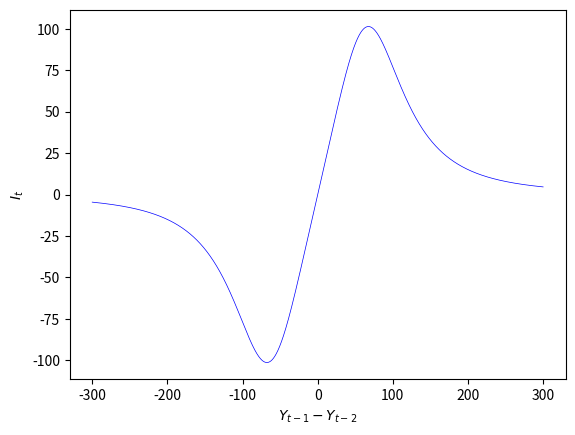

Reproduce this figure in Python. (Note: this script raises an exception after producing the figure.)
import numpy as np
import matplotlib.pyplot as plt
from tqdm import tqdm
from matplotlib import rc
from mpl_toolkits.mplot3d import Axes3D
from sympy import *
from sympy.solvers import solve
from sympy import Symbol
from sympy.plotting import plot3d

#Plots investment curve given p and q
def investment(v, q, lower, upper, points):
    xaxis = np.linspace(lower, upper, points)
    yaxis = np.ones(points)
    for i in range(points):
        yaxis[i] = (xaxis[i] / v) / ((xaxis[i] / v)**4 + q)
    fig = plt.figure(dpi=1200)
    #Time series of mapping
    ax1 = fig.add_subplot(1, 1, 1)
    ax1.plot(xaxis, yaxis, c='blue', linewidth=0.5)
    ax1.set_xlabel('$Y_{t-1}-Y_{t-2}$')
    ax1.set_ylabel('$I_t$')

#Solves for maximal investment given p and q
def maximum(v, q):
    return ((3 ** (3 / 4)) / (4 * q ** (3 / 4) ))

#Solves for the full width at half maximum given v, q, and maximal investment using sympy symbolic algebra. Results of solve for this function are functionally identical to results in Mathematica
def width(v, q):
    max = maximum(v, q)
    half = max / 2
    Y = Symbol('Y')
    solutions = solve( (Y / v) / ((Y / v) ** 4 + q) - half, Y)
    halfwidth = abs(solutions[1]-solutions[0])
    return halfwidth

#Plots maximal investment given a range of v and q
def max_investment(lowerv, upperv, lowerq, upperq, points):
    fig = plt.figure(dpi=1200)
    ax1 = fig.add_subplot(1, 1, 1)
    v = np.linspace(lowerv, upperv, points)
    q = np.linspace(lowerq, upperq, points)
    maximuminv = np.ones(points)
    for i in range(points):
        maximuminv[i] = maximum(v[i], q[i])
    ax1.plot(q, maximuminv, c='blue', linewidth=0.5)
    ax1.minorticks_on()
    ax1.ticklabel_format(style='sci', axis='x', scilimits=(0,0))
    ax1.set_xlabel('$q$')
    ax1.set_ylabel('Maximal Investment')

#Plots the Full Width at Half Max with a 3-dimensional tirangular surface plot
def width_investment(lowerv, upperv, lowerq, upperq, points):
    fig = plt.figure(dpi=1200)
    ax = plt.axes(projection='3d')
    v = np.linspace(lowerv, upperv, points)
    q = np.linspace(lowerq, upperq, points)
    v = np.repeat(v, points)
    q = np.tile(q, points)
    Width = np.ones(points*points)
    for i in tqdm(range(points*points)):
        Width[i] = width(v[i], q[i])
    ax.plot_trisurf(v, q, Width, linewidth=0.2, antialiased=True)
    ax.ticklabel_format(style='sci', axis='y', scilimits=(0,0))
    ax.set_xlabel('$v$')
    ax.set_ylabel('$q$')
    ax.set_zlabel('FWHM')
investment(500, 0.001, -300, 300, 10000)
plt.savefig('./manuscript/figures/metzlerian_growth/investment.eps', dpi=1200)
max_investment(0, 2000, 0.0001, 0.002, 10000)
plt.savefig('./manuscript/figures/metzlerian_growth/maxinvestment.eps', dpi=1200)
width_investment(1, 1000, 0.001, 0.002, 50)
plt.savefig('./manuscript/figures/metzlerian_growth/widthinvestment.eps', dpi=1200)
